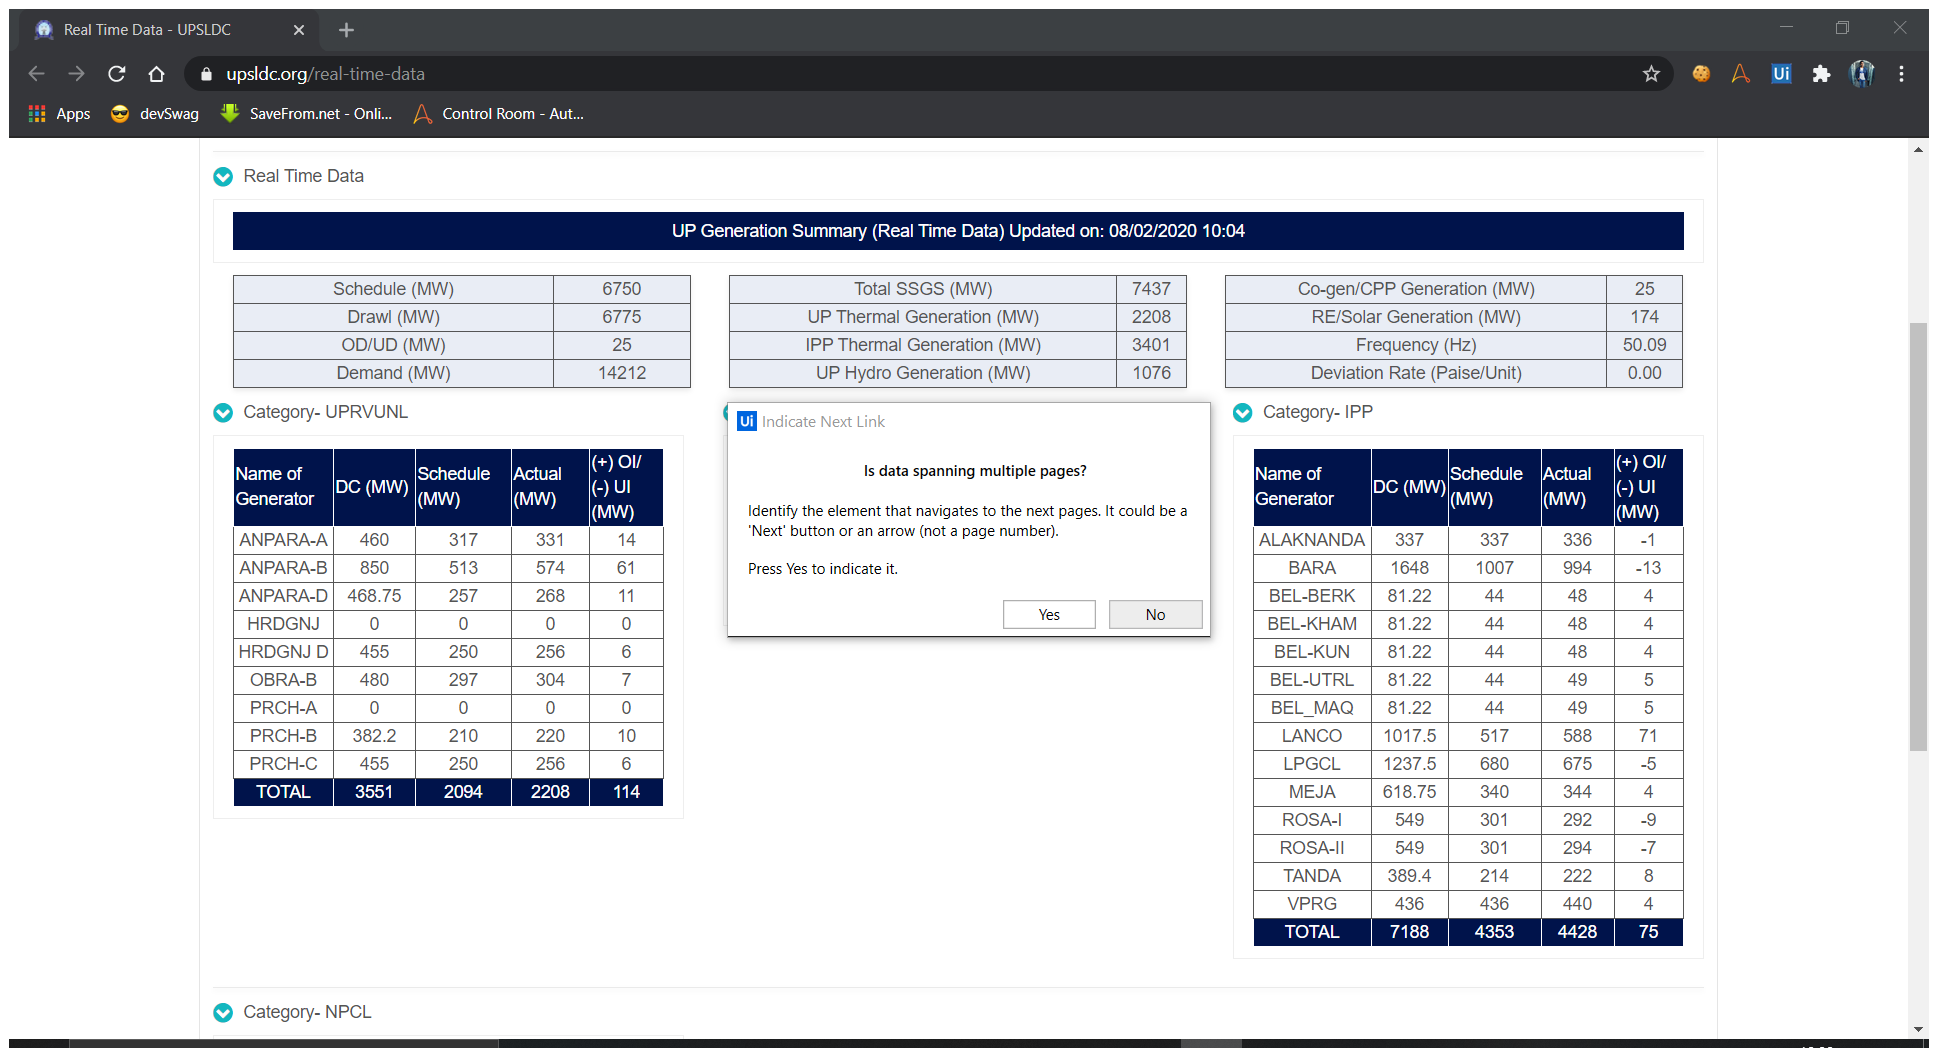
Task: DOE : PS2
The Bot task will be to read the Excel File and generate the back admit cards
Workflow: Actual VS DC Calculation

Step 1: UPRVUNL DATA in window 'Real Time Data - UPSLDC' (chrome.exe)

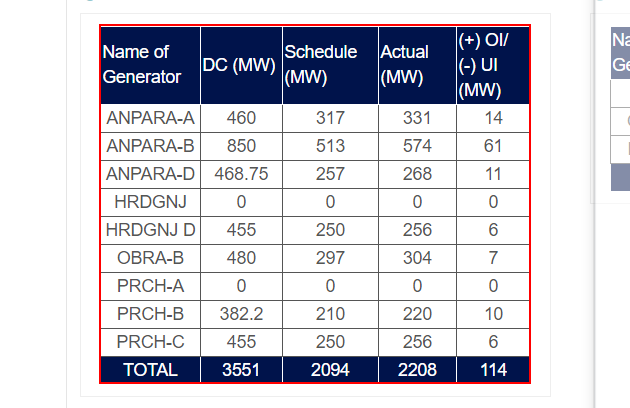
Step 2: get-text from the tbody

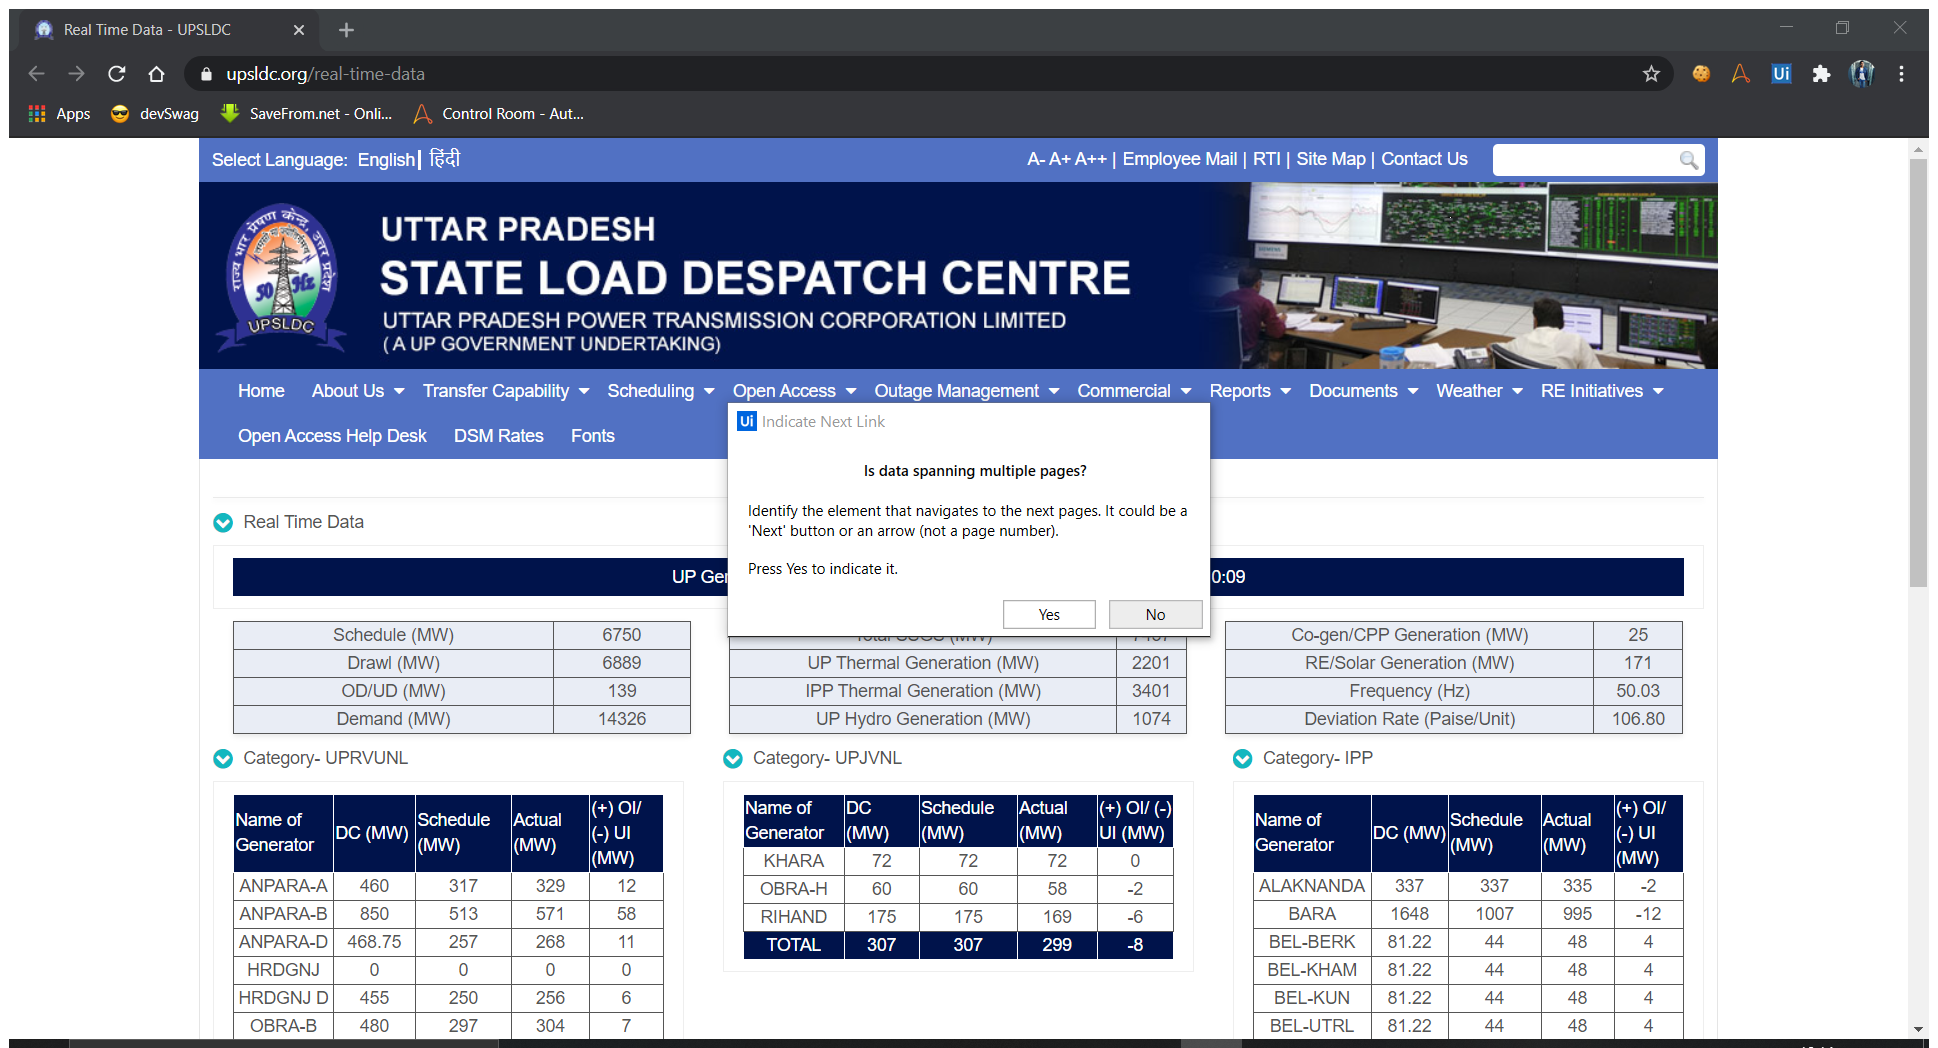
Step 3: UPJVNL DATA in window 'Real Time Data - UPSLDC' (chrome.exe)

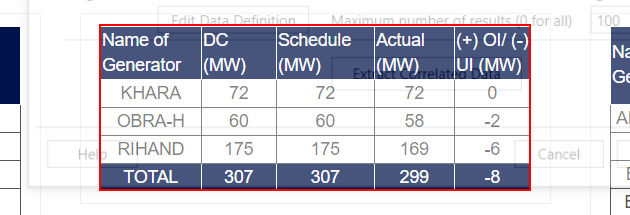
Step 4: get-text from the tbody

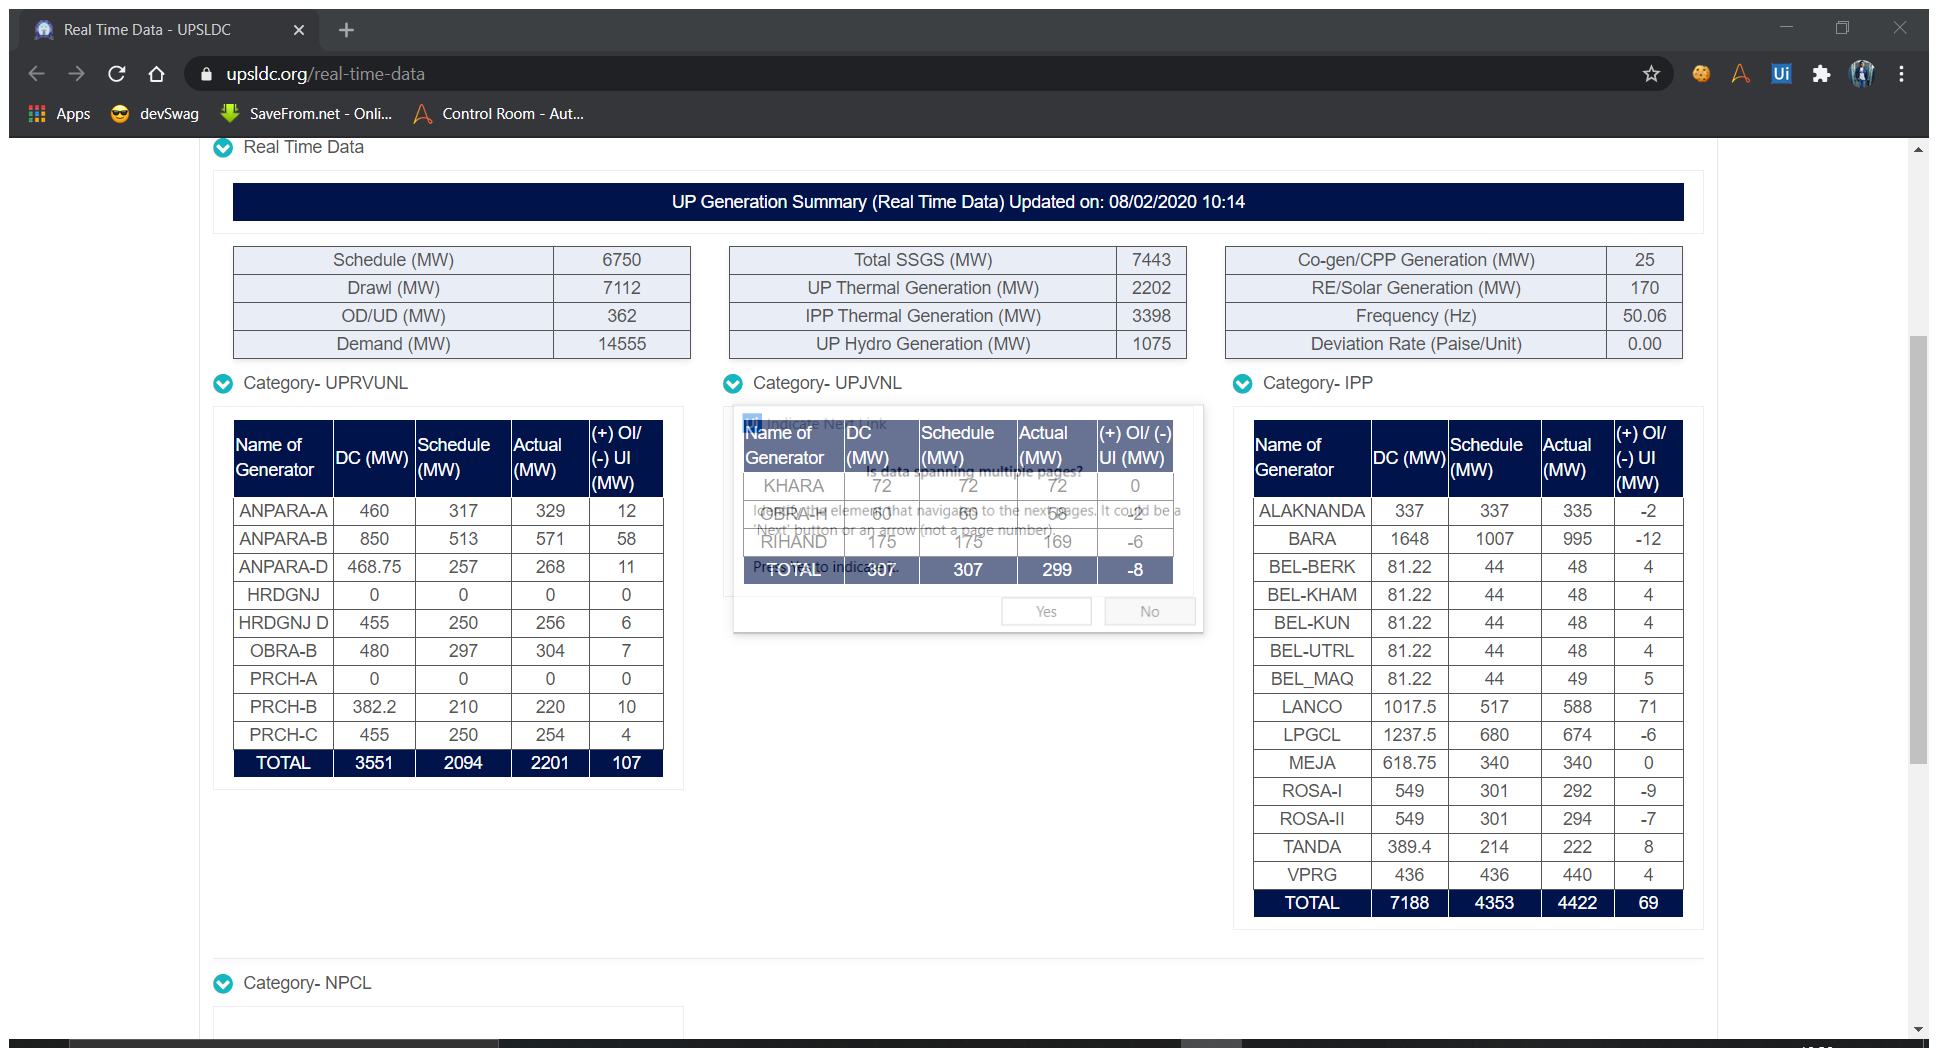
Step 5: IPP DATA in window 'Real Time Data - UPSLDC' (chrome.exe)

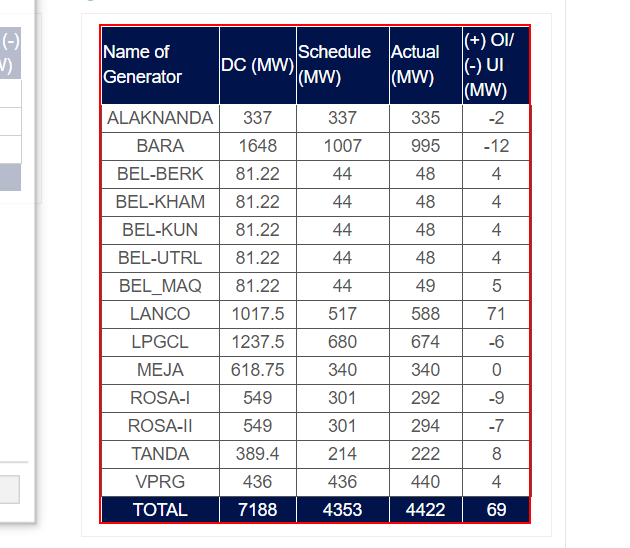
Step 6: get-text from the tbody